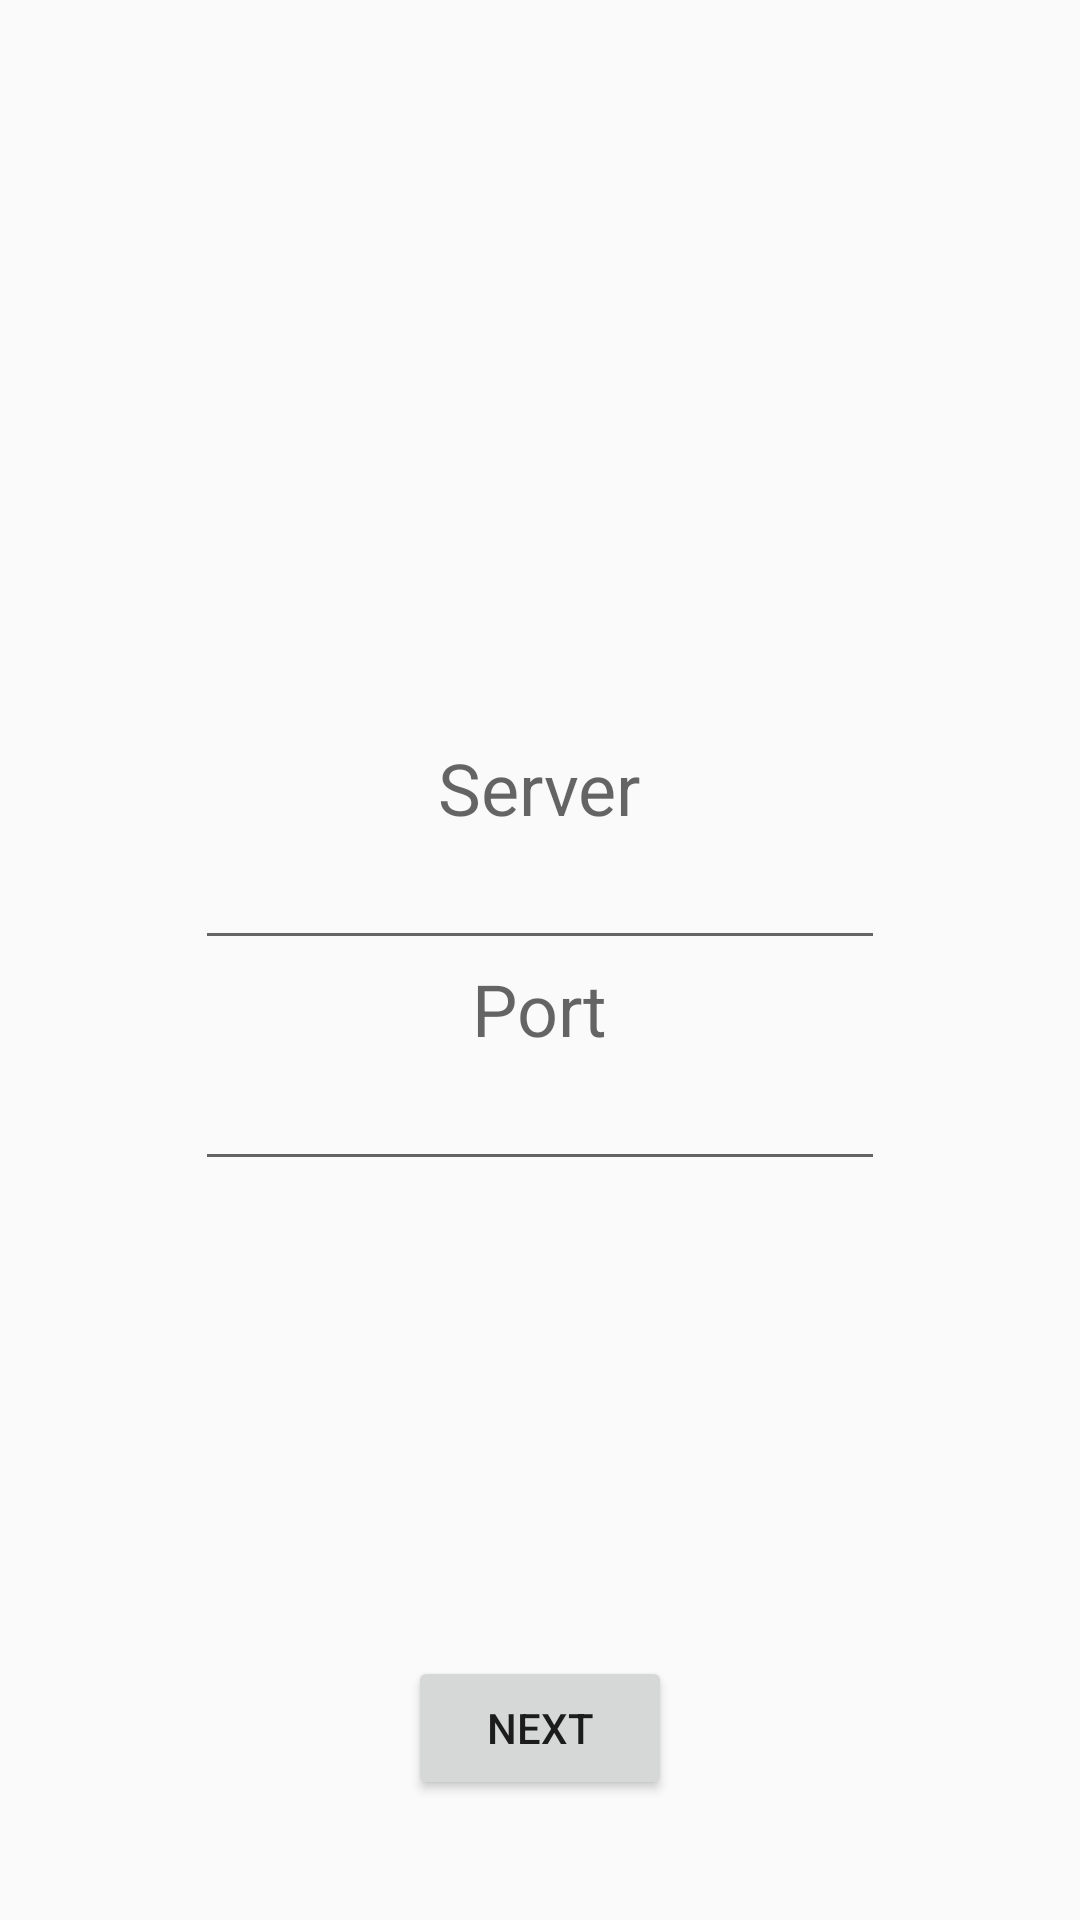

Reconstruct the res/layout file that produces this screen, plus the resources it refers to.
<!-- AndroidManifest.xml: application theme AppTheme -->
<!-- res/layout/onboarding2.xml -->
<?xml version="1.0" encoding="utf-8"?>


<RelativeLayout xmlns:android="http://schemas.android.com/apk/res/android"
    xmlns:app="http://schemas.android.com/apk/res-auto"
    xmlns:tools="http://schemas.android.com/tools"
    android:layout_width="match_parent"

    android:layout_height="match_parent"
    android:orientation="vertical">

    <LinearLayout
        android:layout_width="wrap_content"
        android:layout_height="wrap_content"
        android:layout_centerHorizontal="true"
        android:layout_centerVertical="true"
        android:orientation="vertical">

        <TextView
            android:id="@+id/set_server_lbl"
            android:layout_width="wrap_content"
            android:layout_height="wrap_content"
            android:layout_gravity="center_horizontal"
            android:text="@string/set_server"
            android:textAppearance="@style/TextAppearance.AppCompat.Caption"
            android:textSize="24sp" />

        <EditText
            android:id="@+id/edit_server"
            android:layout_width="230dp"
            android:layout_height="wrap_content" />

        <TextView
            android:id="@+id/set_port_lbl"
            android:layout_width="wrap_content"
            android:layout_height="wrap_content"
            android:layout_gravity="center_horizontal"
            android:text="@string/set_port"
            android:textAppearance="@style/TextAppearance.AppCompat.Caption"
            android:textSize="24sp" />

        <EditText
            android:id="@+id/edit_port"
            android:layout_width="230dp"
            android:layout_height="wrap_content"
            android:inputType="number" />


    </LinearLayout>


    <LinearLayout
        android:layout_width="wrap_content"
        android:layout_height="wrap_content"
        android:layout_alignParentBottom="true"
        android:layout_centerHorizontal="true"
        android:layout_centerVertical="true"
        android:orientation="vertical">


        <Space
            android:layout_width="match_parent"
            android:layout_height="20dp" />

        <Button
            android:id="@+id/next2"
            android:layout_width="wrap_content"
            android:layout_height="wrap_content"
            android:layout_gravity="center_horizontal"
            android:text="@string/next" />

        <Space
            android:layout_width="match_parent"
            android:layout_height="40dp" />

    </LinearLayout>
</RelativeLayout>
<!-- resources referenced by this layout -->
<resources>
  <string name="next">Next</string>
  <string name="set_port">Port</string>
  <string name="set_server">Server</string>
  <style name="AppTheme" parent="Theme.AppCompat.Light.NoActionBar">
          
          <item name="colorPrimary">@color/colorPrimary</item>
          <item name="colorPrimaryDark">@color/colorPrimaryDark</item>
          <item name="colorAccent">@color/colorAccent</item>
          <item name="android:navigationBarColor">@color/colorAccent</item>
          <item name="android:windowDrawsSystemBarBackgrounds">true</item>
          <item name="android:windowTranslucentStatus">false</item>
      </style>
  <color name="colorPrimary">#edf3fa</color>
  <color name="colorPrimaryDark">#003757</color>
  <color name="colorAccent">#000000</color>
</resources>
